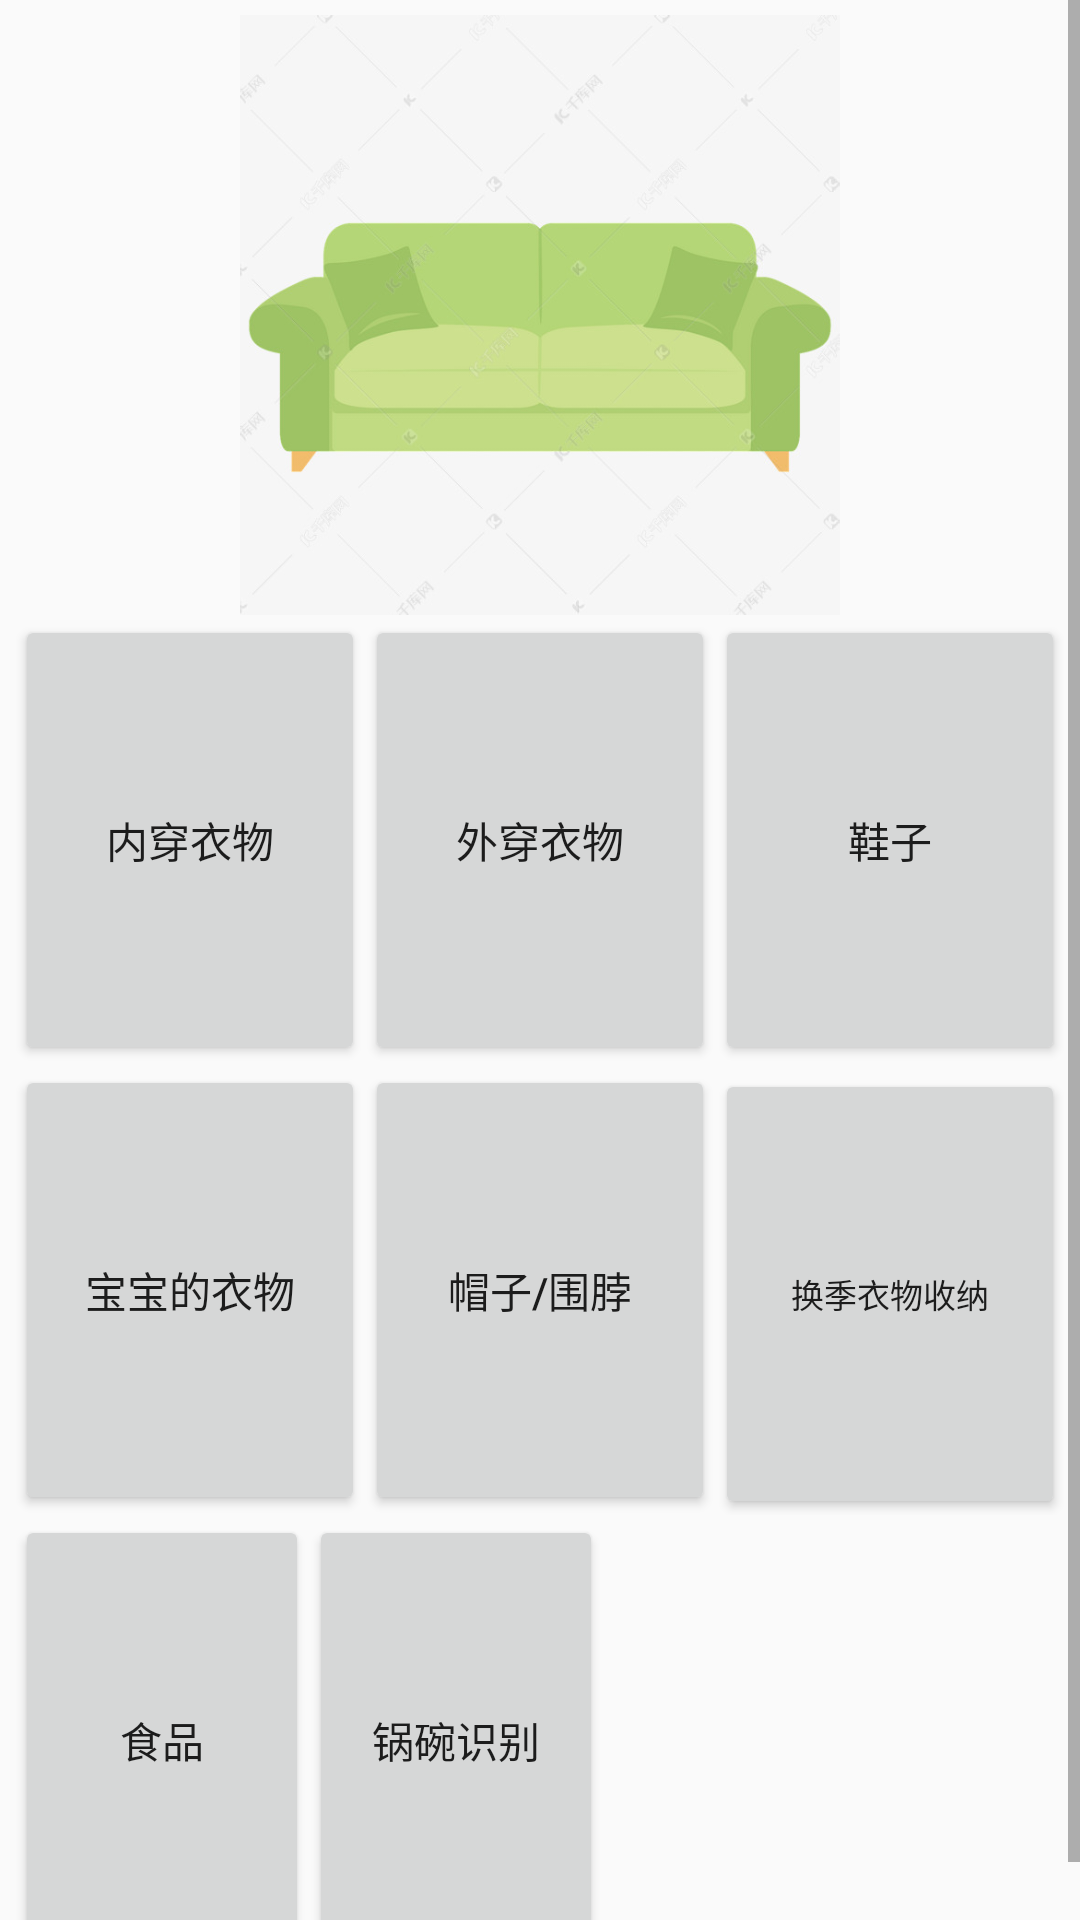

Reconstruct the res/layout file that produces this screen, plus the resources it refers to.
<!-- AndroidManifest.xml: application theme AppTheme -->
<!-- res/layout/activity_fragment_demo1_room.xml -->
<?xml version="1.0" encoding="utf-8"?>
<ScrollView xmlns:android="http://schemas.android.com/apk/res/android"
    android:layout_width="match_parent"
    android:layout_height="match_parent">

    <LinearLayout
        android:layout_width="match_parent"
        android:layout_height="match_parent"
        android:orientation="vertical"
        android:padding="5dp">

        <LinearLayout
            android:layout_width="match_parent"
            android:layout_height="200dp">

            <ImageView
                android:layout_width="match_parent"
                android:layout_height="match_parent"
                android:src="@drawable/sofa" />
        </LinearLayout>

        <LinearLayout
            android:layout_width="match_parent"
            android:layout_height="wrap_content">

            <Button
                android:layout_width="0dp"
                android:layout_height="150dp"
                android:layout_weight="1"
                android:text="内穿衣物"/>

            <Button
                android:layout_width="0dp"
                android:layout_height="150dp"
                android:layout_weight="1"
                android:text="外穿衣物" />

            <Button
                android:layout_width="0dp"
                android:layout_height="150dp"
                android:layout_weight="1"
                android:text="鞋子" />
        </LinearLayout>

        <LinearLayout
            android:layout_width="match_parent"
            android:layout_height="wrap_content">

            <Button
                android:layout_width="0dp"
                android:layout_height="150dp"
                android:layout_weight="1"
                android:text="宝宝的衣物" />

            <Button
                android:layout_width="0dp"
                android:layout_height="150dp"
                android:layout_weight="1"
                android:text="帽子/围脖" />

            <Button
                android:layout_width="0dp"
                android:layout_height="150dp"
                android:layout_weight="1"
                android:text="换季衣物收纳"
                android:textSize="11sp"/>
        </LinearLayout>

        <LinearLayout
            android:layout_width="match_parent"
            android:layout_height="wrap_content">

            <Button
                android:layout_width="98dp"
                android:layout_height="150dp"
                android:text="食品" />

            <Button
                android:layout_width="98dp"
                android:layout_height="150dp"
                android:text="锅碗识别" />

        </LinearLayout>

    </LinearLayout>
</ScrollView>
<!-- resources referenced by this layout -->
<resources>
  <!-- drawable sofa: jpg bitmap (drawable, 33231 bytes) -->
  <style name="AppTheme" parent="Theme.AppCompat.Light.NoActionBar">
          
          <item name="colorPrimary">@color/colorPrimary</item>
          <item name="colorPrimaryDark">@color/colorPrimaryDark</item>
          <item name="colorAccent">@color/colorAccent</item>
      </style>
  <color name="colorPrimary">#008577</color>
  <color name="colorPrimaryDark">#00574B</color>
  <color name="colorAccent">#F44336</color>
</resources>
